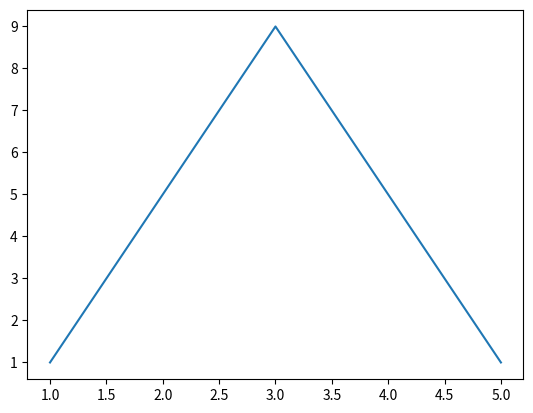

Here is the Python script that generated this plot:


x = 'Hey! This is x.'
y = 'Hey! This is y.'
z = 'Hey! This is z.'

def post_var(*args):
    for var in args:
        print(var)
        
post_var(x)

post_var(x,y,z)

def post_var_2(regular_arg, *args):
    print(regular_arg)
    for var in args:
        print(var)

post_var_2('My vars:',x,y,z)

def post_var_3(**kwargs):
    for key, var in kwargs.items():
        print(key,var)

post_var_3(x = 'Hey! This is x.',
             y = 'Hey! This is y.',
             z = 'Hey! This is z.')


import matplotlib.pyplot as plt

def graph_operation(a, b):
    print('function that graphs {} and {}'.format(a, b))
    plt.plot(a,b)
    plt.show()

x = [1,3,5]
y = [1,9,1]
plot_me = [x,y]
graph_operation(*plot_me)